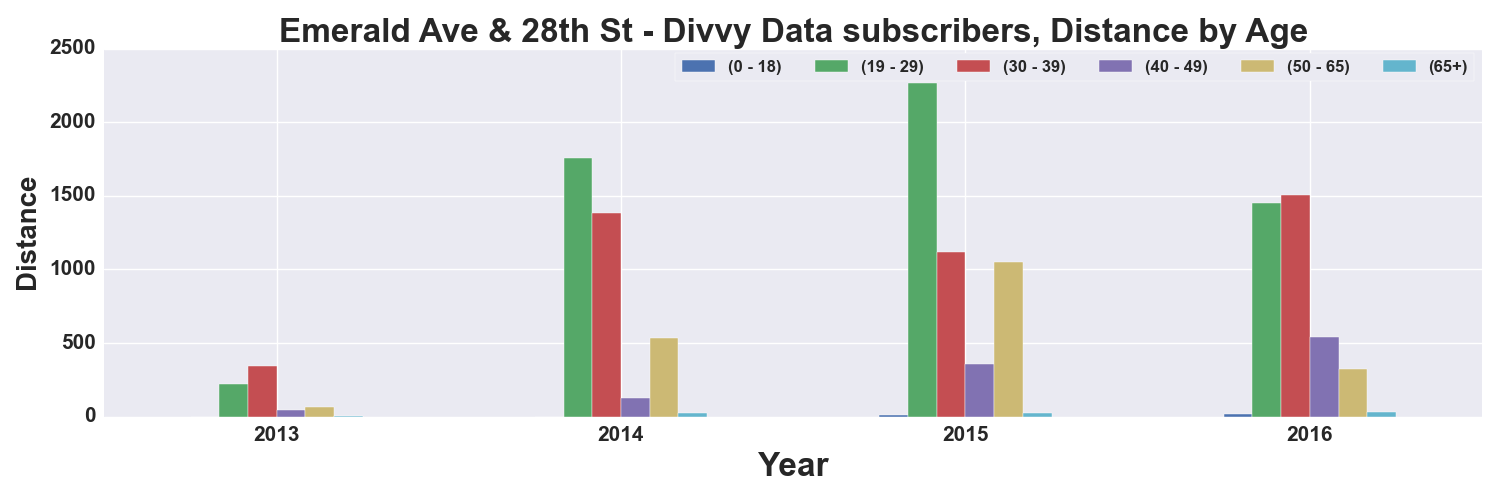

The data file committed next to this chart (first rows):
, START TIME YEAR, DISTANCE_Miles, DISTANCE_Miles, DISTANCE_Miles, DISTANCE_Miles, DISTANCE_Miles, DISTANCE_Miles
AGE_GROUP, , 0 - 18, 19 - 29, 30 - 39, 40 - 49, 50 - 65, 65+
0, 2013, , 218.2, 341.2, 48.05, 66.24, 3.071
1, 2014, , 1756, 1383, 129, 533.2, 27.48
2, 2015, 10.66, 2264, 1121, 354.1, 1050, 26.51
3, 2016, 17.6, 1452, 1508, 538, 320.1, 28.27
